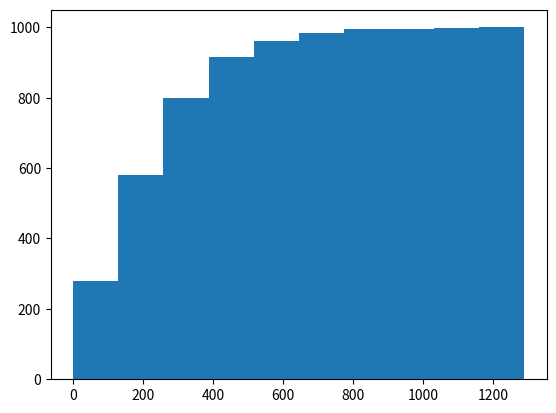

Python code for this plot: (Note: this script raises an exception after producing the figure.)
import numpy as np
import scipy.stats as stats
import matplotlib.pyplot as plt
import heapq
import math

#Task 1

P = np.matrix([[0.9915,0.005,0.0025,0,0.001],
               [0,0.986,0.005,0.004,0.005],
               [0,0,0.992,0.003,0.005],
               [0,0,0,0.991,0.009],
               [0,0,0,0,1]])
n=len(P)
#1 timestep = 1 month; sim 1000 women; start state 1;
cdf=np.zeros((n,n+1))
for i in range(0,n):
    for j in range(1,n+1):
        cdf[i,j] = cdf[i,j-1]+P[i,j-1]

women=1000
survival_times=[0]*women
local_count=0
for i in range(0,women):
    local_cancer=False
    t=0
    X=[0]
    while X[-1]!=4:
        U=np.random.uniform(0,1)
        for j in range(1,n+1):
            if cdf[X[t],j-1]<U and U<=cdf[X[t],j]: #Crude check
                X.append(j-1)
                if j-1==1: #If state 2 reached
                    local_cancer=True
        t+=1
    if local_cancer==True:
        local_count+=1
    survival_times[i]=(len(X)-1)
    
#Until death; hist of lifetime dist; 
plt.figure(1)
plt.hist(survival_times,cumulative = True,normed=True)
plt.xlabel("Survival_time")
plt.ylabel("#Women")
plt.title("Survival time distribution for 1000 women")
#Cancer eventually reappear locally?
proportion = local_count/women*100

#Verify with analytical; Use p_t=p_0(P**t)
p_0 = np.array([1,0,0,0,0])

max_t=120 #Changed for T2
death_prop=[0]*max_t
death_prop[0]=p_0[4]
p_t=p_0
for tt in range(1,max_t):
    p_t = p_t*P
    death_prop[tt]=p_t[0,4]
plt.plot(list(range(0,max_t)),death_prop)



